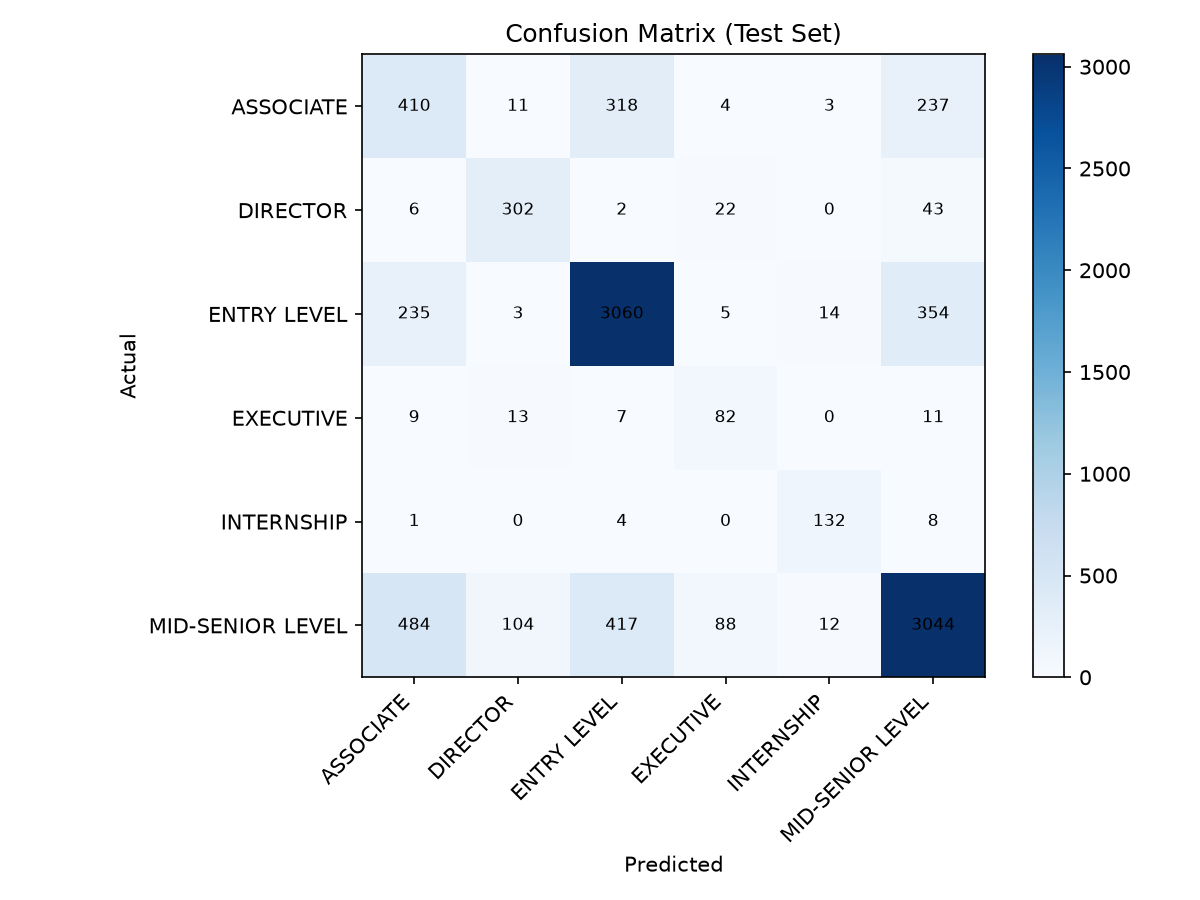

Source data for this figure (header and first rows):
, ASSOCIATE, DIRECTOR, ENTRY LEVEL, EXECUTIVE, INTERNSHIP, MID-SENIOR LEVEL
ASSOCIATE, 410, 11, 318, 4, 3, 237
DIRECTOR, 6, 302, 2, 22, 0, 43
ENTRY LEVEL, 235, 3, 3060, 5, 14, 354
EXECUTIVE, 9, 13, 7, 82, 0, 11
INTERNSHIP, 1, 0, 4, 0, 132, 8
MID-SENIOR LEVEL, 484, 104, 417, 88, 12, 3044
